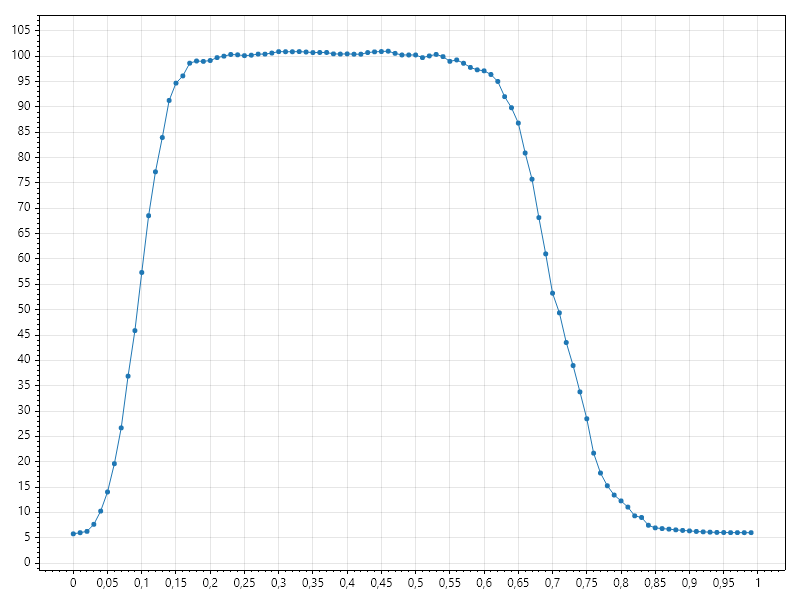

Values plotted in this chart, from the file beside it:
density, avg_generations
0, 00, 5, 0000
0, 01, 6, 0667
0, 02, 6, 2333
0, 03, 6, 6667
0, 04, 7, 3000
0, 05, 11, 9333
0, 06, 19, 1333
0, 07, 25, 1000
0, 08, 34, 5667
0, 09, 42, 6333
0, 10, 62, 9667
0, 11, 64, 0667
0, 12, 82, 4667
0, 13, 90, 5667
0, 14, 85, 9333
0, 15, 96, 8000
0, 16, 100, 6333
0, 17, 99, 5667
0, 18, 97, 6667
0, 19, 98, 5000
0, 20, 98, 9667
0, 21, 100, 2333
0, 22, 100, 4333
0, 23, 100, 5333
0, 24, 99, 9333
0, 25, 100, 6333
0, 26, 99, 9000
0, 27, 99, 6000
0, 28, 101, 0000
0, 29, 101, 0000
0, 30, 100, 6000
0, 31, 100, 9667
0, 32, 101, 0000
0, 33, 100, 9000
0, 34, 101, 0000
0, 35, 100, 7333
0, 36, 100, 5333
0, 37, 100, 4667
0, 38, 101, 0000
0, 39, 101, 0000
0, 40, 99, 3667
0, 41, 100, 3333
0, 42, 100, 6667
0, 43, 100, 6667
0, 44, 101, 0000
0, 45, 101, 0000
0, 46, 101, 0000
0, 47, 101, 0000
0, 48, 101, 0000
0, 49, 98, 8667
0, 50, 99, 4000
0, 51, 101, 0000
0, 52, 101, 0000
0, 53, 98, 4000
0, 54, 100, 5333
0, 55, 100, 9000
0, 56, 98, 8000
0, 57, 96, 3333
0, 58, 99, 8000
0, 59, 97, 2667
... 40 more rows
